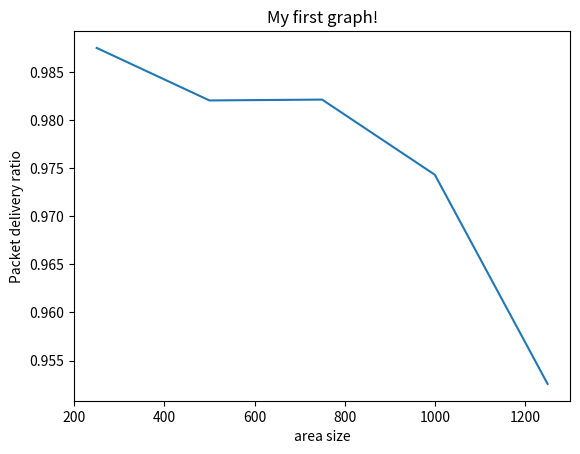

Write Python code to recreate this figure.
# importing the required module 

import matplotlib.pyplot as plt 
  
# x axis values 
x = [250,500,750,1000,1250] 
# corresponding y axis values 
y = [0.987507,0.982046,0.982133,0.974314,0.952566] 
  
# plotting the points  
plt.plot(x, y) 
  
# naming the x axis 
plt.xlabel('area size') 
# naming the y axis 
plt.ylabel('Packet delivery ratio') 
  
# giving a title to my graph 
plt.title('My first graph!') 
  
# function to show the plot 
plt.show()